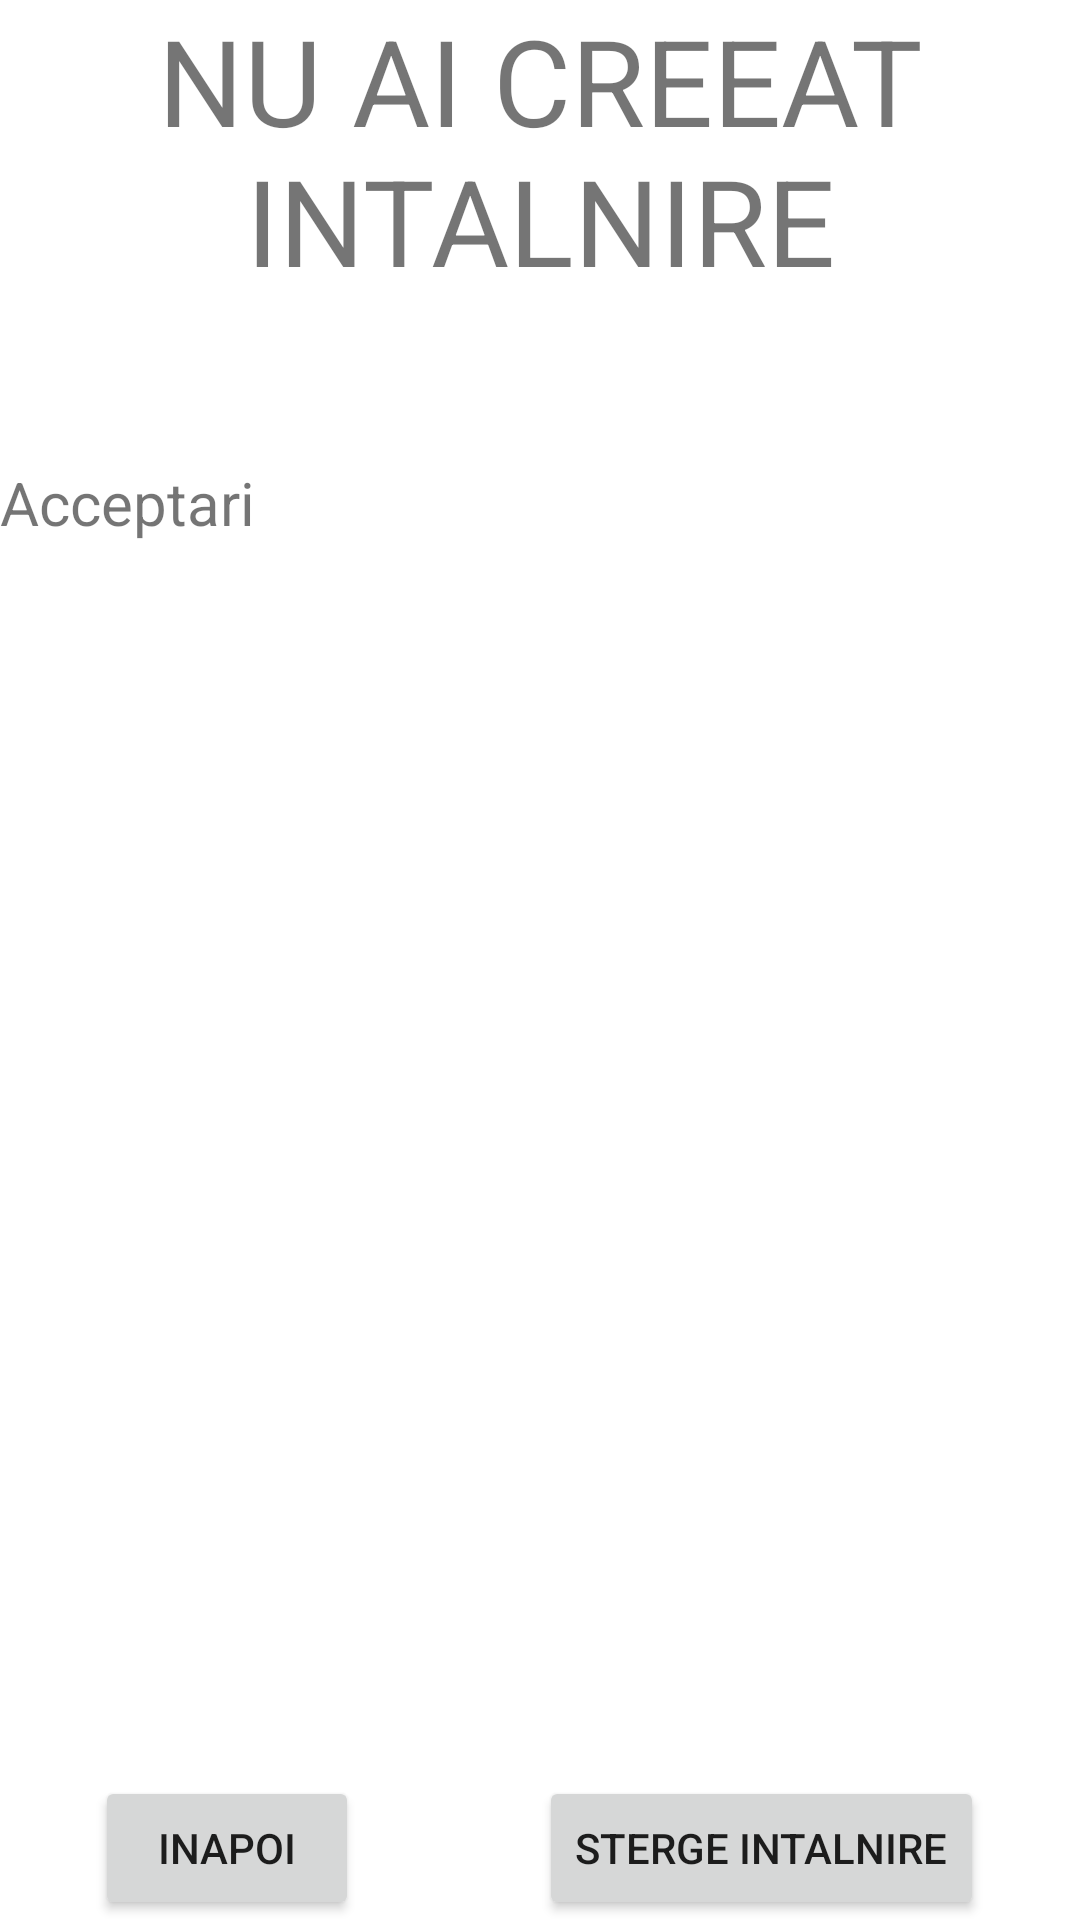

Reconstruct the res/layout file that produces this screen, plus the resources it refers to.
<!-- AndroidManifest.xml: application theme Theme.SDAFoodBuddy -->
<!-- res/layout/activity_wait_for_matches.xml -->
<androidx.constraintlayout.widget.ConstraintLayout xmlns:android="http://schemas.android.com/apk/res/android"
    xmlns:app="http://schemas.android.com/apk/res-auto"
    xmlns:tools="http://schemas.android.com/tools"
    android:layout_width="match_parent"
    android:layout_height="match_parent"
    tools:context=".WaitForMatches"
    >

    <TextView
        android:layout_width="match_parent"
        android:layout_height="wrap_content"
        android:textSize="40sp"
        android:text="NU AI CREEAT INTALNIRE"
        app:layout_constraintTop_toTopOf="parent"
        android:textAlignment="center"
        android:id="@+id/locatie" />
    <TextView
        android:layout_width="match_parent"
        android:layout_height="wrap_content"
        android:textSize="20sp"

        android:textAlignment="center"
        app:layout_constraintTop_toBottomOf="@+id/locatie"
        android:id="@+id/timp"
        ></TextView>
    <TextView
        android:layout_width="match_parent"
        android:layout_height="wrap_content"
        android:textSize="20sp"

        android:textAlignment="center"
        app:layout_constraintTop_toBottomOf="@+id/timp"
        android:id="@+id/descriere"
        ></TextView>
    <TextView
        android:layout_width="match_parent"
        android:layout_height="wrap_content"
        android:textSize="20sp"
        android:text="Acceptari"
        android:textAlignment="textStart"
        app:layout_constraintTop_toBottomOf="@+id/descriere"
        android:id="@+id/listaAccept"
        ></TextView>

    <androidx.recyclerview.widget.RecyclerView
        android:layout_width="match_parent"
        android:layout_height="wrap_content"

        app:layout_constraintTop_toBottomOf="@+id/listaAccept"
        android:id="@+id/matches_recycler_view"
        />
    <LinearLayout
        android:layout_width="match_parent"
        android:layout_height="wrap_content"
        android:orientation="horizontal"
        android:gravity="center"
        android:paddingTop="10dp"

        app:layout_constraintBottom_toBottomOf="parent"
        >
        <Button
            android:layout_width="wrap_content"
            android:layout_height="wrap_content"
            android:text="Inapoi"
            android:onClick="inapoi"
            android:layout_marginHorizontal="30dp"

            ></Button>
        <Button
            android:layout_width="wrap_content"
            android:layout_height="wrap_content"
            android:text="Sterge Intalnire"
            android:onClick="stergeIntalnire"
            android:layout_marginHorizontal="30dp"
            android:id="@+id/stergeIntalnire"

            ></Button>
    </LinearLayout>

</androidx.constraintlayout.widget.ConstraintLayout>
<!-- resources referenced by this layout -->
<resources>
  <style name="Theme.SDAFoodBuddy" parent="Theme.MaterialComponents.DayNight.DarkActionBar">
          
          <item name="colorPrimary">#D3B38C</item>
          <item name="colorPrimaryVariant">#D3B38C</item>
          <item name="colorOnPrimary">@color/white</item>
          
          <item name="colorSecondary">#745f46</item>
          <item name="colorSecondaryVariant">#745f46</item>
          <item name="colorOnSecondary">@color/black</item>
          
          <item name="android:statusBarColor">?attr/colorPrimaryVariant</item>
          
      </style>
  <!-- not gathered from this repository: default colours our renderer supplied (Android Studio template values) -->
  <color name="black">#FF000000</color>
  <color name="white">#FFFFFFFF</color>
</resources>
